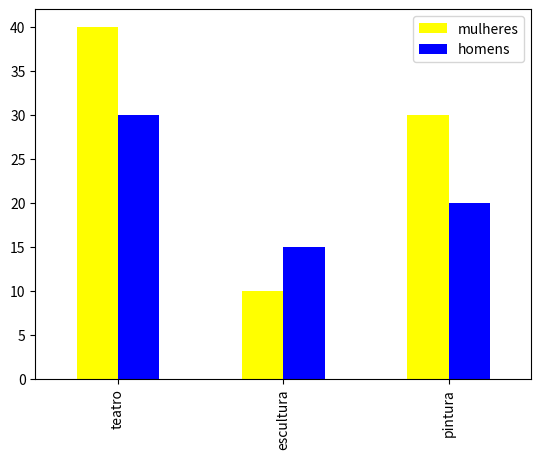

Here is the Python script that generated this plot:
# P33: gráfico de barras agrupadas

# No programa a seguir, mostramos como produzir um gráfico de
# barras agrupadas que mostra o número de homens e mulheres
# inscritos em cada curso.

import pandas as pd
import matplotlib.pyplot as plt

df = pd.DataFrame({"mulheres": [40, 10, 30],
                   "homens": [30, 15, 20]},
                  index=["teatro", "escultura", "pintura"])
barras = df.plot(kind="bar", legend=True, color=["yellow", "blue"])



plt.show()
